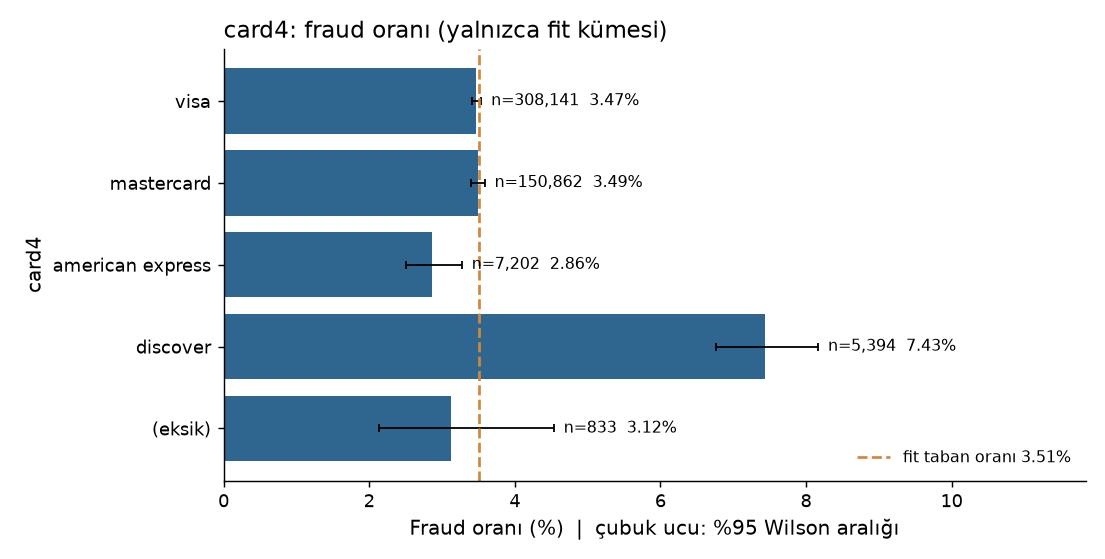

Source data for this figure (header and first rows):
group, n, n_fraud, fraud_rate, ci_low, ci_high, small_n
visa, 308141, 10700, 0.03472, 0.03408, 0.03538, False
mastercard, 150862, 5266, 0.03491, 0.03399, 0.03584, False
american express, 7202, 206, 0.0286, 0.025, 0.03271, False
discover, 5394, 401, 0.07434, 0.06764, 0.08165, False
(eksik), 833, 26, 0.03121, 0.02139, 0.04534, False
